The GitHub repository Prerna1405/Smart_Food_lens contains a labelled image folder "foodmodel" with 80 categories: adhirasam, aloo gobi, aloo matar, aloo methi, aloo shimla mirch, aloo tikki, anarsa, ariselu, basundi, bhatura, bhindi masala, biryani, boondi, butter chicken, chak hao kheer, cham cham, chana masala, chapati, chhena kheeri, chicken razala, chicken tikka, chicken tikka masala, chikki, daal baati churma, daal puri, dal makhani, dal tadka, dharwad pedha, doodhpak, double ka meetha, dum aloo, gajar ka halwa, gavvalu, ghevar, gulab jamun, imarti, jalebi, kachori, kadai paneer, kadhi pakoda, kajjikaya, kakinada khaja, kalakand, karela bharta, kofta, kuzhi paniyaram, laddu, lassi, ledikeni, litti chokha, lyangcha, maach jhol, makki di roti sarson da saag, malapua, misi roti, misti doi, modak, mysore pak, naan, navrattan korma, palak paneer, paneer butter masala, phirni, pithe, poha, poornalu, pootharekulu, qubani ka meetha, rabri, ras malai, rasgulla, sandesh, shankarpali, sheer korma, sheera, shrikhand, sohan halwa, sohan papdi, sutar feni, unni appam. Examples follow, each with its label.

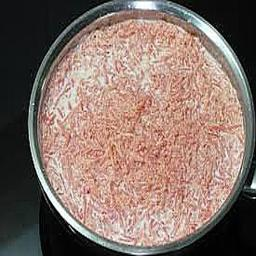
Label: gajar ka halwa

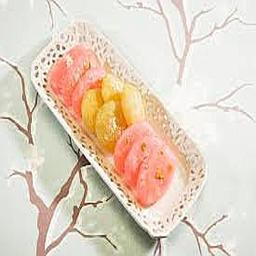
Label: cham cham

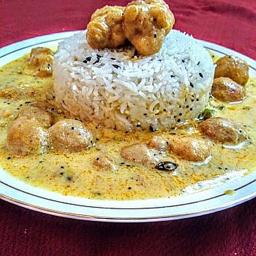
Label: kadhi pakoda

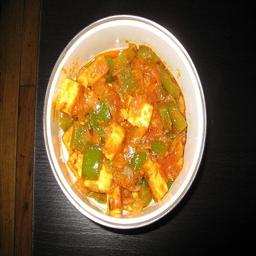
Label: kadai paneer

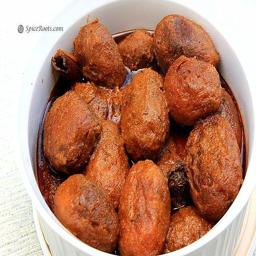
Label: dum aloo

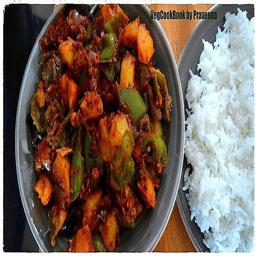
Label: aloo shimla mirch
